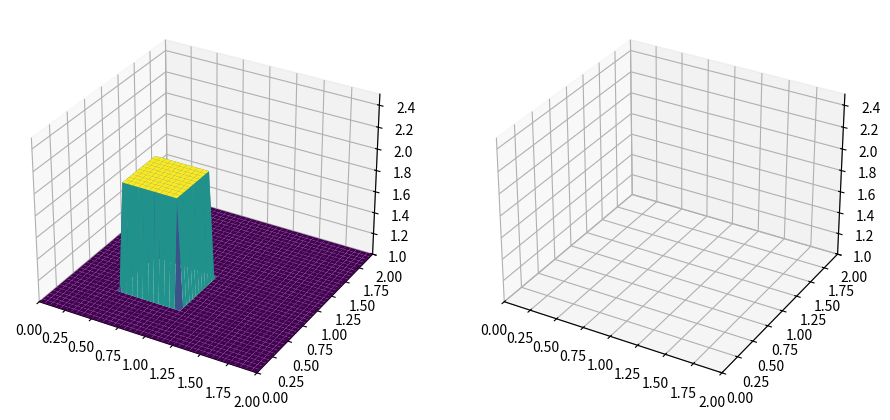

Generate this figure with matplotlib:

import numpy
import sympy
from sympy.utilities.lambdify import lambdify

import copy

from mpl_toolkits.mplot3d import Axes3D
from matplotlib import pyplot, cm
import mpl_toolkits.mplot3d.axes3d as p3
import matplotlib.animation as animation



###variable declarations
nx = 41
ny = 41
nt = 120
c = 1
dx = 2 / (nx - 1)
dy = 2 / (ny - 1)
sigma = .0009
nu = 0.01
dt = sigma * dx * dy / nu


x = numpy.linspace(0, 2, nx)
y = numpy.linspace(0, 2, ny)

u = numpy.ones((ny, nx))  # create a 1xn vector of 1's
v = numpy.ones((ny, nx))
un = numpy.ones((ny, nx))
vn = numpy.ones((ny, nx))
comb = numpy.ones((ny, nx))

###Assign initial conditions

##set hat function I.C. : u(.5<=x<=1 && .5<=y<=1 ) is 2
u[int(.5 / dy):int(1 / dy + 1),int(.5 / dx):int(1 / dx + 1)] = 2
##set hat function I.C. : u(.5<=x<=1 && .5<=y<=1 ) is 2
v[int(.5 / dy):int(1 / dy + 1),int(.5 / dx):int(1 / dx + 1)] = 2

udata = []
vdata = []

for n in range(nt + 1):  ##loop across number of time steps
    un = u.copy()
    vn = v.copy()

    u[1:-1, 1:-1] = (un[1:-1, 1:-1] -
                     dt / dx * un[1:-1, 1:-1] *
                     (un[1:-1, 1:-1] - un[1:-1, 0:-2]) -
                     dt / dy * vn[1:-1, 1:-1] *
                     (un[1:-1, 1:-1] - un[0:-2, 1:-1]) +
                     nu * dt / dx ** 2 *
                     (un[1:-1, 2:] - 2 * un[1:-1, 1:-1] + un[1:-1, 0:-2]) +
                     nu * dt / dy ** 2 *
                     (un[2:, 1:-1] - 2 * un[1:-1, 1:-1] + un[0:-2, 1:-1]))

    v[1:-1, 1:-1] = (vn[1:-1, 1:-1] -
                     dt / dx * un[1:-1, 1:-1] *
                     (vn[1:-1, 1:-1] - vn[1:-1, 0:-2]) -
                     dt / dy * vn[1:-1, 1:-1] *
                     (vn[1:-1, 1:-1] - vn[0:-2, 1:-1]) +
                     nu * dt / dx ** 2 *
                     (vn[1:-1, 2:] - 2 * vn[1:-1, 1:-1] + vn[1:-1, 0:-2]) +
                     nu * dt / dy ** 2 *
                     (vn[2:, 1:-1] - 2 * vn[1:-1, 1:-1] + vn[0:-2, 1:-1]))

    u[0, :] = 1
    u[-1, :] = 1
    u[:, 0] = 1
    u[:, -1] = 1

    v[0, :] = 1
    v[-1, :] = 1
    v[:, 0] = 1
    v[:, -1] = 1

    udata.append(un)
    vdata.append(vn)

print("done computation")

X, Y = numpy.meshgrid(x, y)

def update_surfaces(frame, graph, data, surfaceplots):

    surfaceplots[0].remove()
    surfaceplots[0] = graph.plot_surface(X, Y, data[frame], cmap=cm.viridis)


fig = pyplot.figure(figsize=(11, 7), dpi=100)
#ax = p3.Axes3D(fig)

ugraph = fig.add_subplot(1, 2, 1, projection='3d')

ugraph.set_xlim(0, 2)
ugraph.set_ylim(0, 2)
ugraph.set_zlim(1, 2.5)

vgraph = fig.add_subplot(1, 2, 2, projection='3d')

vgraph.set_xlim(0, 2)
vgraph.set_ylim(0, 2)
vgraph.set_zlim(1, 2.5)

usurfaces = [ugraph.plot_surface(X, Y, udata[0], cmap=cm.viridis)]
#vsurfaces = [vgraph.plot_surface(X, Y, udata[0], cmap=cm.viridis)]

#ax.plot_surface(X, Y, u[:]).set_3d_properties()


uanimation = animation.FuncAnimation(fig, update_surfaces, nt, fargs=(ugraph, udata, usurfaces), interval=(dt*1000), blit=False)
#vanimation = animation.FuncAnimation(fig, update_surfaces, nt, fargs=(ugraph, vdata, vsurfaces), interval=(dt*1000), blit=False)

pyplot.show()
